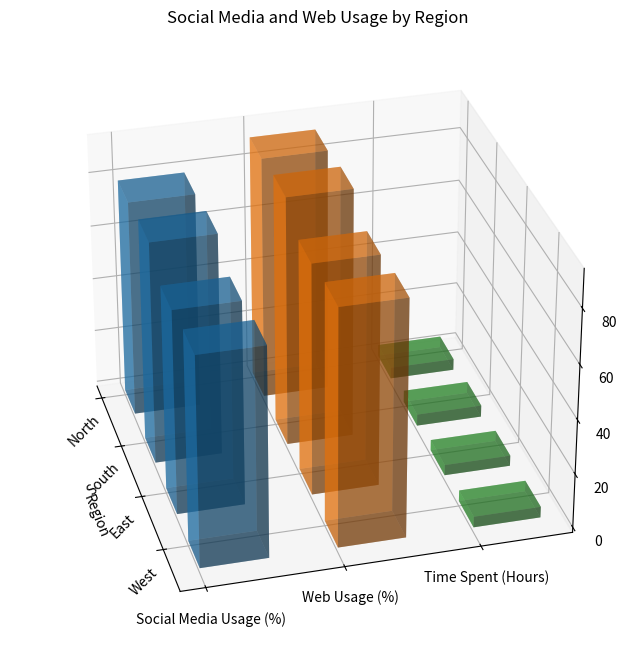

Recreate this plot in Python. (Note: this script raises an exception after producing the figure.)

import numpy as np
import matplotlib.pyplot as plt

y_values = ['Social Media Usage (%)', 'Web Usage (%)', 'Time Spent (Hours)']
data = np.array([[80, 90, 4.2], [82, 92, 4.3], [75, 85, 3.9], [77, 87, 4.0]])
x_values = ['North', 'South', 'East', 'West']

fig = plt.figure(figsize=(12, 8))
ax = fig.add_subplot(111, projection='3d')

for i, y in enumerate(y_values):
    X = np.arange(len(x_values))
    Y = np.ones(len(x_values)) * i
    dx = 0.5
    dy = 0.5
    dz = data[:,i]
    ax.bar3d(X, Y, np.zeros(len(x_values)), dx, dy, dz, alpha=0.5, color=plt.cm.tab10(i))

ax.set_xlabel('Region')
ax.set_xticks(np.arange(len(x_values)))
ax.set_xticklabels(x_values, rotation=45)
ax.set_yticks(np.arange(len(y_values)))
ax.set_yticklabels(y_values)
ax.set_title('Social Media and Web Usage by Region')
ax.grid(b=True, which='major', color='k', linestyle='-')
ax.view_init(30, -15)

plt.tight_layout()
plt.savefig('/cpfs01/user/yehancheng/workspace/datasets/SimChartV2/demo/3D/png/32.png')
plt.cla()
